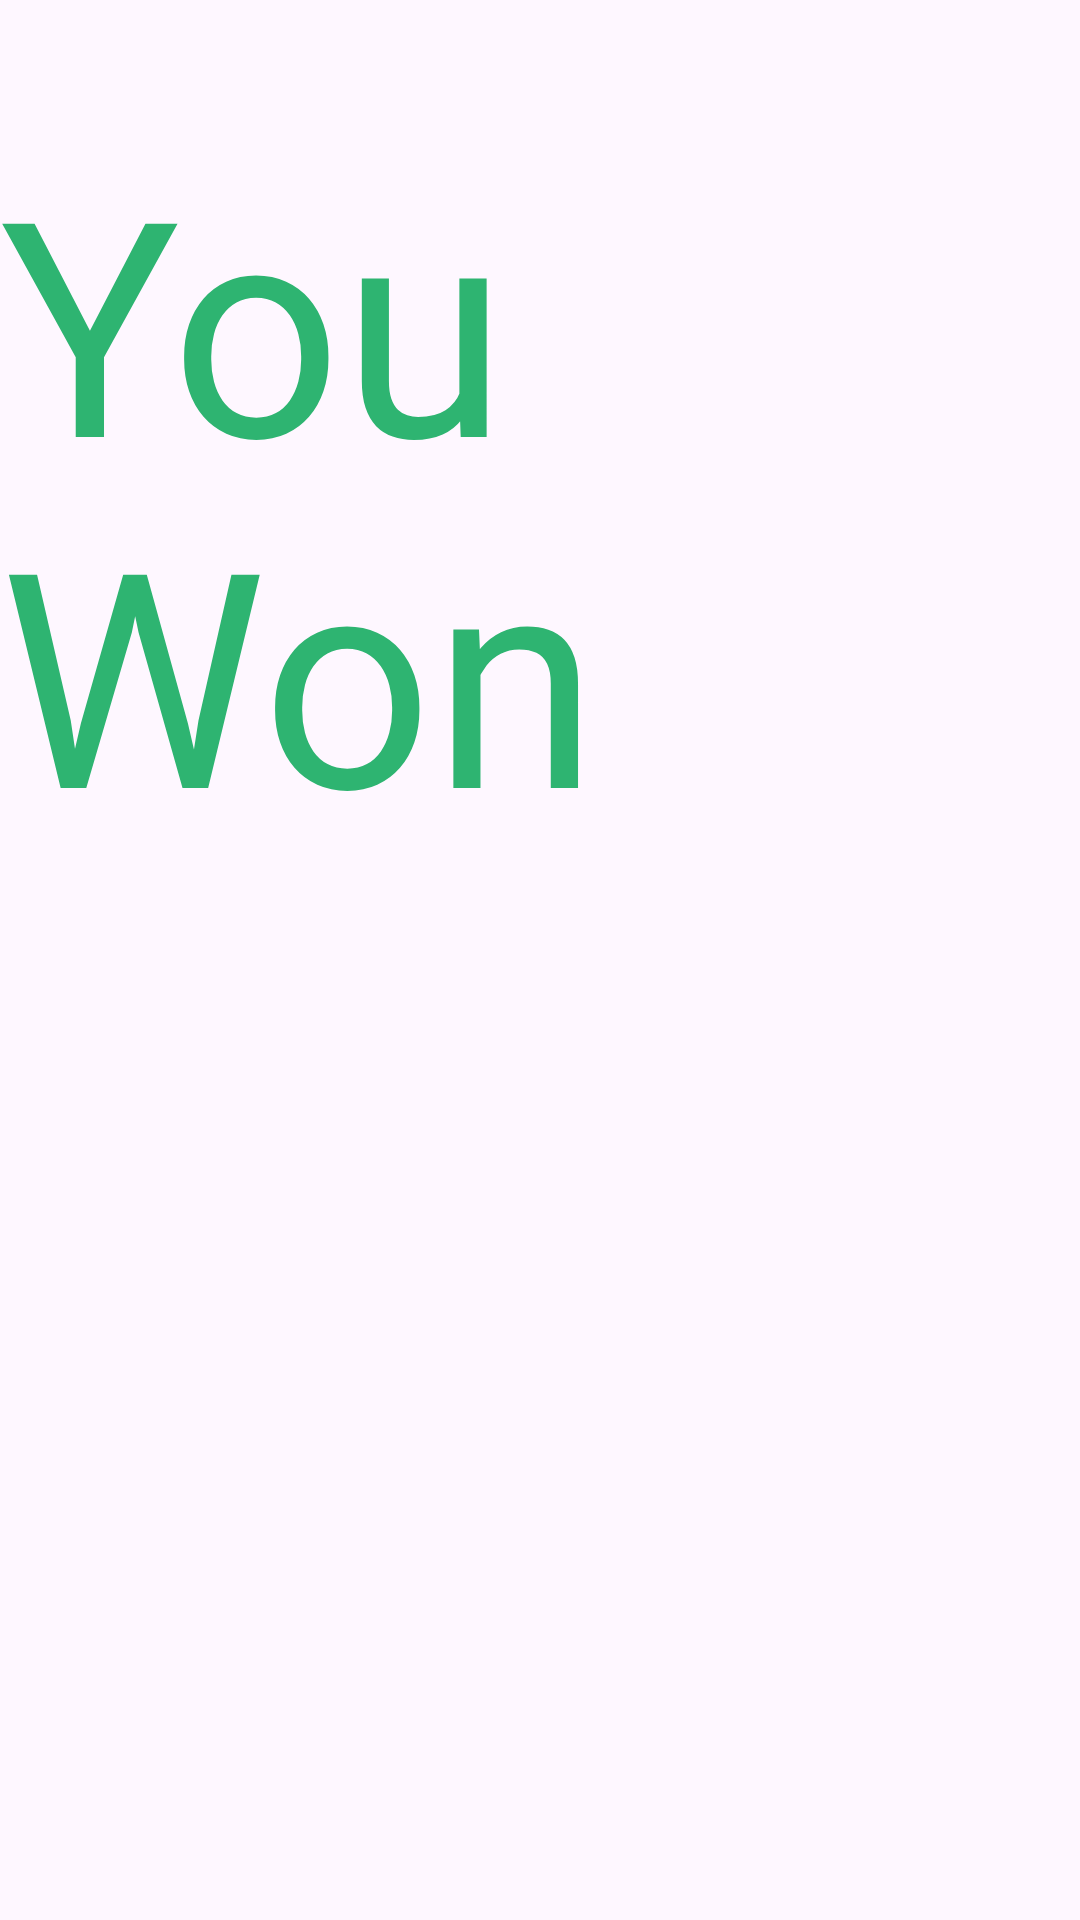

The Android layout XML behind this screen, and the referenced resources:
<!-- AndroidManifest.xml: application theme Theme.Garbage_Collector -->
<!-- res/layout/activity_check_reward.xml -->
<?xml version="1.0" encoding="utf-8"?>
<LinearLayout xmlns:android="http://schemas.android.com/apk/res/android"

    xmlns:tools="http://schemas.android.com/tools"
    android:id="@+id/main"
    android:layout_width="match_parent"
    android:layout_height="match_parent"
    tools:context=".checkReward"
    android:orientation="vertical"
    android:backgroundTint="@color/black">



    <TextView
        android:id="@+id/textView3"
        android:layout_width="match_parent"
        android:layout_height="wrap_content"
        android:text="@string/you_won"
        android:textSize="100sp"
        android:layout_marginTop="40dp"
        android:textColor="#2EB471"/>
</LinearLayout>
<!-- resources referenced by this layout -->
<resources>
  <color name="black">#FF000000</color>
  <string name="you_won">You Won</string>
  <style name="Theme.Garbage_Collector" parent="Base.Theme.Garbage_Collector" />
  <style name="Base.Theme.Garbage_Collector" parent="Theme.Material3.DayNight.NoActionBar">
          
          
      </style>
</resources>
